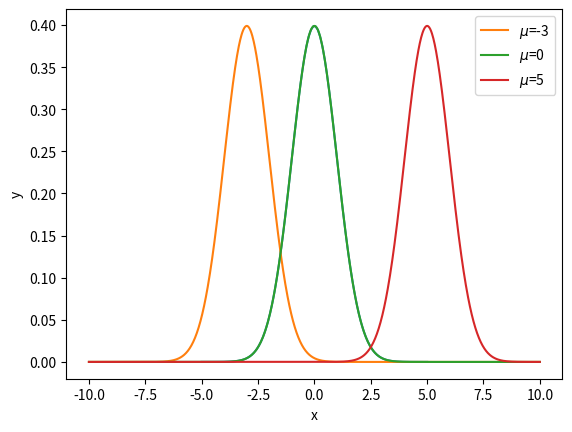

The script that saved this image:
# "不確かさ"に立ち向かうために「確率」を使う（完全な予測は難しいので）

# 確率変数: 取り得る値が確率的に決まる変数（サイコロの場合、取り得る値は1 ~ 6）
# 確率分布: 起こり得る全ての値に対してその確率が示されたもの（サイコロの場合 p(1) = 1/6）
# 一様分布: 取り得る確率が全て同じである確率分布（サイコロの場合、各目の出る確率は1/6）

# p(x)が表すもの: 離散型の確率変数の場合は「確率」, 連続型の場合は「確率密度」

# 観測値: 確率分布から実際に得られるひとつひとつの値
# 期待値: 一回の観測で得られる値の平均値（サイコロの場合、21/6=3.5）

# --- 期待値（Expected Value）の定義式 ---
# 離散型確率分布の場合: E[x] = Σ{x_k * p(x_k)} (k=1からNまで)
# 連続型確率分布の場合: E[x] = ∮{x * p(x)}dx (-∞から∞まで)

# 分散: 確率変数の取る値が期待値μの周りにどの程度ばらつくかを表す
#（分散が小さい = 確率変数の取り得る値が期待値の周辺に集まる）

# --- 分散（Variance）の定義式 ---
# 離散型確率分布の場合: Var[x] = E[(x - μ)^2] = Σ{(x_k - μ)^2 * p(x_k)} (k=1からNまで)
# 連続型確率分布の場合: Var[x] = E[(x - μ)^2] = ∮{(x - μ)^2 * p(x)}dx (-∞から∞まで)

# パラメータ: 確率分布の形状を決めるもの（正規分布の場合、μとσ）
# パラメータを関数の引数に加えるときは、セミコロンの右側に書く（確率変数と区別するため）

# --- 正規分布（Normal Distribution）の定義式 ---
# N(x; μ, σ) = 1 / {(√2π) * σ} * exp(-(x-μ)^2 / 2σ^2)

# 標準正規分布: 平均が0、標準偏差が1の正規分布
# 平均0を中心に左右対称の山を形成し、曲線の形は釣り鐘（Bell Curve）とも呼ばれる
# N(x; μ=0, σ=1) = 1 / (√2π) * exp(-(x^2 / 2))


import numpy as np
import matplotlib.pyplot as plt

def normal(x, mu=0, sigma=1):
    y = 1 / (np.sqrt(2 * np.pi) * sigma) * np.exp(-(x - mu)**2 / (2 * sigma**2))
    return y

x = np.linspace(-5, 5, 100)
y = normal(x)

plt.plot(x, y)
plt.xlabel("x")
plt.ylabel("y")
plt.show()

# パラメータの役割
# 1. σを固定してμの値を変化させる
# 形状は同じだが、確率密度の最大値（山のピーク = μの位置）が異なる

x = np.linspace(-10, 10, 1000)
y0 = normal(x, mu=-3)
y1 = normal(x, mu=0)
y2 = normal(x, mu=5)

plt.plot(x, y0, label="$\mu$=-3")
plt.plot(x, y1, label="$\mu$=0")
plt.plot(x, y2, label="$\mu$=5")

plt.legend()
plt.xlabel("x")
plt.ylabel("y")
plt.show()

